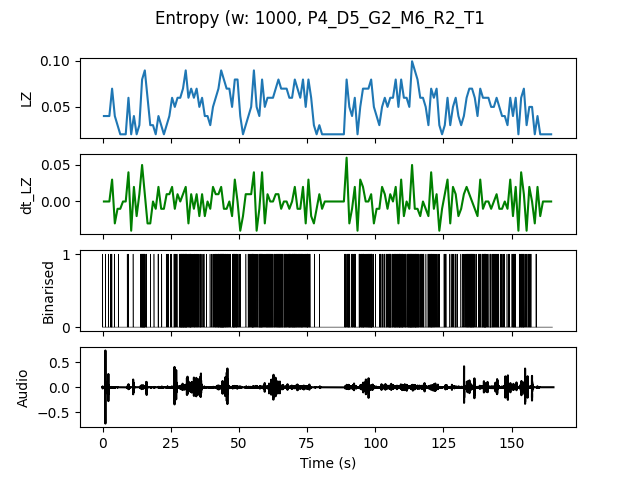

Source data for this figure (header and first rows):
, t0, LZ, dt_LZ, IOI
0.0, 0.0, 0.03986, 0.0, 1.0
1.0, 1.0, 0.03986, 0.0, 1.0
2.0, 2.0, 0.03986, 0.0, 1.0
3.0, 3.0, 0.06976, 0.0299, 0.3333
4.0, 4.0, 0.03986, -0.0299, 1.0
5.0, 5.0, 0.0299, -0.009966, 1.0
6.0, 6.0, 0.01993, -0.009966, 0.0
7.0, 7.0, 0.01993, 0.0, 0.0
8.0, 8.0, 0.01993, 0.0, 0.0
9.0, 9.0, 0.05979, 0.03986, 0.5
10.0, 10.0, 0.01993, -0.03986, 0.0
11.0, 11.0, 0.03986, 0.01993, 1.0
12.0, 12.0, 0.01993, -0.01993, 0.0
13.0, 13.0, 0.0299, 0.009966, 1.0
14.0, 14.0, 0.07973, 0.04983, 0.1429
15.0, 15.0, 0.08969, 0.009966, 0.1667
16.0, 16.0, 0.05979, -0.0299, 0.5
17.0, 17.0, 0.0299, -0.0299, 1.0
18.0, 18.0, 0.0299, 0.0, 1.0
19.0, 19.0, 0.01993, -0.009966, 0.0
20.0, 20.0, 0.03986, 0.01993, 0.5
21.0, 21.0, 0.0299, -0.009966, 1.0
22.0, 22.0, 0.01993, -0.009966, 0.0
23.0, 23.0, 0.0299, 0.009966, 0.5
24.0, 24.0, 0.03986, 0.009966, 1.0
25.0, 25.0, 0.05979, 0.01993, 0.5
26.0, 26.0, 0.04983, -0.009966, 0.3333
27.0, 27.0, 0.05979, 0.009966, 0.5
28.0, 28.0, 0.05979, 0.0, 0.1667
29.0, 29.0, 0.06976, 0.009966, 0.1429
30.0, 30.0, 0.08969, 0.01993, 0.125
31.0, 31.0, 0.05979, -0.0299, 0.25
32.0, 32.0, 0.06976, 0.009966, 0.2
33.0, 33.0, 0.05979, -0.009966, 0.25
34.0, 34.0, 0.06976, 0.009966, 0.25
35.0, 35.0, 0.04983, -0.01993, 0.3333
36.0, 36.0, 0.05979, 0.009966, 0.3333
37.0, 37.0, 0.03986, -0.01993, 1.0
38.0, 38.0, 0.03986, 0.0, 1.0
39.0, 39.0, 0.0299, -0.009966, 1.0
40.0, 40.0, 0.04983, 0.01993, 0.3333
41.0, 41.0, 0.05979, 0.009966, 0.25
42.0, 42.0, 0.06976, 0.009966, 0.2
43.0, 43.0, 0.08969, 0.01993, 0.125
44.0, 44.0, 0.07973, -0.009966, 0.1667
45.0, 45.0, 0.06976, -0.009966, 0.2
46.0, 46.0, 0.06976, 0.0, 0.3333
47.0, 47.0, 0.04983, -0.01993, 0.3333
48.0, 48.0, 0.07973, 0.0299, 0.1667
49.0, 49.0, 0.07973, 0.0, 0.2
50.0, 50.0, 0.03986, -0.03986, 0.5
51.0, 51.0, 0.01993, -0.01993, 0.0
52.0, 52.0, 0.0299, 0.009966, 1.0
53.0, 53.0, 0.03986, 0.009966, 0.3333
54.0, 54.0, 0.04983, 0.009966, 0.3333
55.0, 55.0, 0.08969, 0.03986, 0.1667
56.0, 56.0, 0.04983, -0.03986, 0.3333
57.0, 57.0, 0.03986, -0.009966, 0.3333
58.0, 58.0, 0.07973, 0.03986, 0.1429
59.0, 59.0, 0.04983, -0.0299, 0.3333
... 105 more rows
